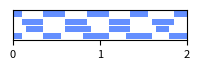

Source code (Python): (Note: this script raises an exception after producing the figure.)
import numpy as np

import matplotlib.pyplot as plt

color_list = ["#648fff", "#dc267f", "#fe6100"]

def draw_patterns(ax, pattern, dt):
    data_cnt = np.shape(pattern)[0]
    gap = 0.06

    for j in range(4):
        print("idx_", j)
        start_pos = 0
        n_timesteps = 0
        for data_idx in range(data_cnt):
            print(pattern[data_idx, j])
            if pattern[data_idx, j] == 1:
                if n_timesteps == 0:
                    start_pos = dt * data_idx
                n_timesteps += 1

            if (pattern[data_idx, j] == 0 and n_timesteps != 0) or data_idx == data_cnt - 1:

                print((pattern[data_idx, j] == 0 and n_timesteps != 0) )
                print("add plot", start_pos, ", ", dt * n_timesteps)
                ax.barh(y=gap * (3-j), width= dt * n_timesteps,
                                            height=0.05,
                                            align='center',
                                            color=color_list[0],
                                            left=start_pos,
                                            linewidth=0.01)
                start_pos = 0.0
                n_timesteps = 0


def generate_sequence(max_time, timestamps, dt):

    time_array = np.zeros(int(max_time / dt))
    print(time_array)

    start_times = []
    end_times = []
    for i, timestamp in enumerate(timestamps):
        if i % 2 == 0:
            print(timestamp)
            print(dt)
            print(timestamp/dt)
            start_times.append(round(timestamp / dt))
        else:
            end_times.append(round(timestamp / dt))

        if i == len(timestamps) - 1:
            if len(start_times)>len(end_times):
                end_times.append(round(max_time / dt))

    for i, timestamp in enumerate(start_times):
        time_array[timestamp:end_times[i]] = 1

    return time_array

max_time = 2.

# # PP0
timestamps =[
    np.array([0, 2, 7, 12, 17, 22, 27, 31, 37, 41]) * 0.05,
    np.array([0, 0, 2, 7, 12, 17, 22, 27, 32, 37, 41, 47, 52, 58])*0.05,
    np.array([0,0, 3, 7, 12, 18, 22, 27, 33, 36, 47,]) * 0.05,
    np.array([0, 2, 7, 11, 16, 22, 26, 32, 36, 41, 46, 51]) * 0.05,
    ]

# P30
# timestamps =[
#     np.array([0, 1, 10, 15, 22, 28, 34, 40, 47]) * 0.05,
#     np.array([0,0, 2, 11, 15, 24, 28, 35])*0.05,
#     np.array([0,0, 3, 9, 16, 22, 29, 34, 40]) * 0.05,
#     np.array([0,2, 8, 15, 22, 28, 35, 41 ]) * 0.05,
#     ]

dt = 0.05
contact_pattern = np.zeros((int(max_time / dt), 4), dtype=int)

for i, leg_timestamps in enumerate(timestamps):
    contact_pattern[:, i] = generate_sequence(max_time, leg_timestamps, dt)

fig, ax = plt.subplots(figsize=(2.1, 0.8))
draw_patterns(ax, contact_pattern, dt)
ax.set_xticks([0.0, 1.0, 2.0, 3.0])
ax.set_yticks([])
ax.tick_params(axis='both', labelsize=8)
# ax.set_title('Gait Pattern', fontsize=8)

# ax.set_xlim([0.0, 3.0])
ax.set_xlim([0.0, max_time])

plt.tight_layout()  # To prevent overlapping of labels and titles
plt.savefig('saved_images/gait_bars.svg')

plt.show()
